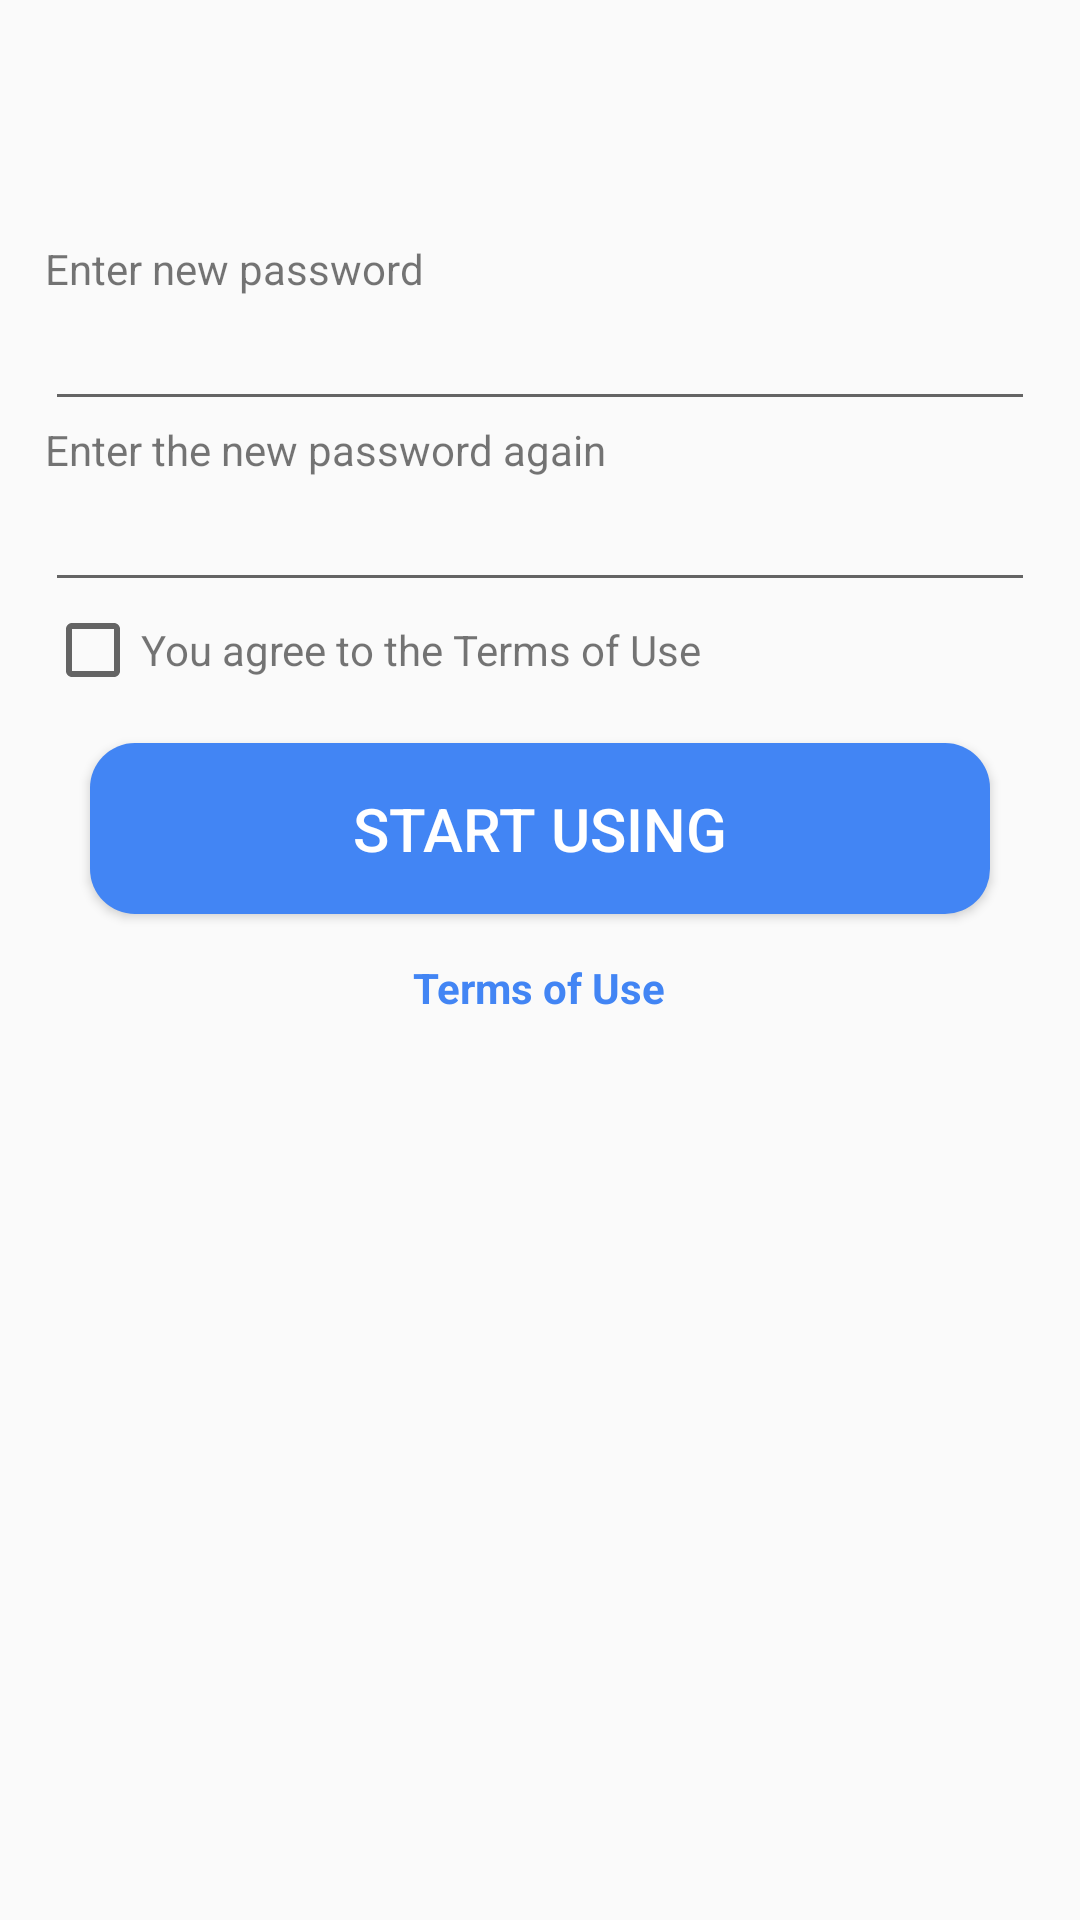

Here is an Android app screen rendered from its layout file. Give the layout XML and the strings, colors and styles it references.
<!-- AndroidManifest.xml: application theme AppTheme -->
<!-- res/layout/activity_create_password.xml -->
<?xml version="1.0" encoding="utf-8"?>

<androidx.constraintlayout.widget.ConstraintLayout xmlns:android="http://schemas.android.com/apk/res/android"
    xmlns:app="http://schemas.android.com/apk/res-auto"
    xmlns:tools="http://schemas.android.com/tools"
    android:layout_width="match_parent"
    android:layout_height="match_parent"
    tools:context=".CreatePasswordActivity">

    <LinearLayout
        android:layout_width="match_parent"
        android:layout_height="wrap_content"
        android:orientation="vertical"
        app:layout_constraintEnd_toEndOf="parent"
        app:layout_constraintStart_toStartOf="parent"
        app:layout_constraintTop_toTopOf="parent"
        android:layout_marginTop="80sp"
        android:layout_marginBottom="15dp"
        android:layout_marginStart="15dp"
        android:layout_marginEnd="15dp">
        <TextView
            android:layout_width="match_parent"
            android:layout_height="wrap_content"
            android:text="@string/hint_new_password" />

        <EditText
            android:id="@+id/cp_a_et_password"
            android:layout_width="match_parent"
            android:layout_height="wrap_content"
            android:inputType="textPassword"
            android:autofillHints=""
            tools:ignore="LabelFor" />

        <TextView
            android:layout_width="match_parent"
            android:layout_height="wrap_content"
            android:text="@string/hint_new_password_again" />

        <EditText
            android:id="@+id/cp_a_et_password_again"
            android:layout_width="match_parent"
            android:layout_height="wrap_content"
            android:inputType="textPassword"
            android:autofillHints=""
            tools:ignore="LabelFor" />

        <LinearLayout
            android:layout_width="match_parent"
            android:layout_height="wrap_content"
            android:orientation="horizontal">

            <CheckBox
                android:id="@+id/cp_a_check_box"
                android:layout_width="wrap_content"
                android:layout_height="wrap_content" />

            <TextView
                android:layout_width="wrap_content"
                android:layout_height="wrap_content"
                android:text="@string/cp_a_label_agree" />

        </LinearLayout>

        <Button
            android:id="@+id/cp_a_button"
            android:layout_width="match_parent"
            android:layout_height="wrap_content"
            android:text="@string/cp_a_label_start"
            android:textSize="20sp"
            android:textColor="@color/white"
            android:background="@drawable/bg_blue_button"
            android:layout_margin="15sp"/>

        <TextView
            android:id="@+id/cp_a_text_terms"
            android:layout_width="wrap_content"
            android:layout_height="wrap_content"
            android:layout_gravity="center"
            android:text="@string/title_terms_of_use"
            android:textStyle="bold"
            android:textColor="@color/light_blue"/>
    </LinearLayout>

</androidx.constraintlayout.widget.ConstraintLayout>
<!-- resources referenced by this layout -->
<resources>
  <color name="light_blue">#4285F4</color>
  <color name="white">#FFFFFFFF</color>
  <!-- drawable bg_blue_button (drawable) -->
  <?xml version="1.0" encoding="utf-8"?>
  
  <shape xmlns:android="http://schemas.android.com/apk/res/android"
      android:shape="rectangle">
      <corners
          android:radius="15dip" />
  
  
  
  
  
      <solid android:color="@color/light_blue"/>
      <padding
          android:left="15dip"
          android:top="15dip"
          android:right="15dip"
          android:bottom="15dip" />
  </shape>
  <string name="cp_a_label_agree">You agree to the Terms of Use</string>
  <string name="cp_a_label_start">Start using</string>
  <string name="hint_new_password">Enter new password</string>
  <string name="hint_new_password_again">Enter the new password again</string>
  <string name="title_terms_of_use">Terms of Use</string>
  <style name="AppTheme" parent="Theme.AppCompat.Light.DarkActionBar">
  
          
          <item name="colorPrimary">@color/light_blue</item>
          <item name="colorPrimaryDark">@color/black</item>
          <item name="colorAccent">@color/light_blue</item>
      </style>
  <color name="black">#FF000000</color>
</resources>
